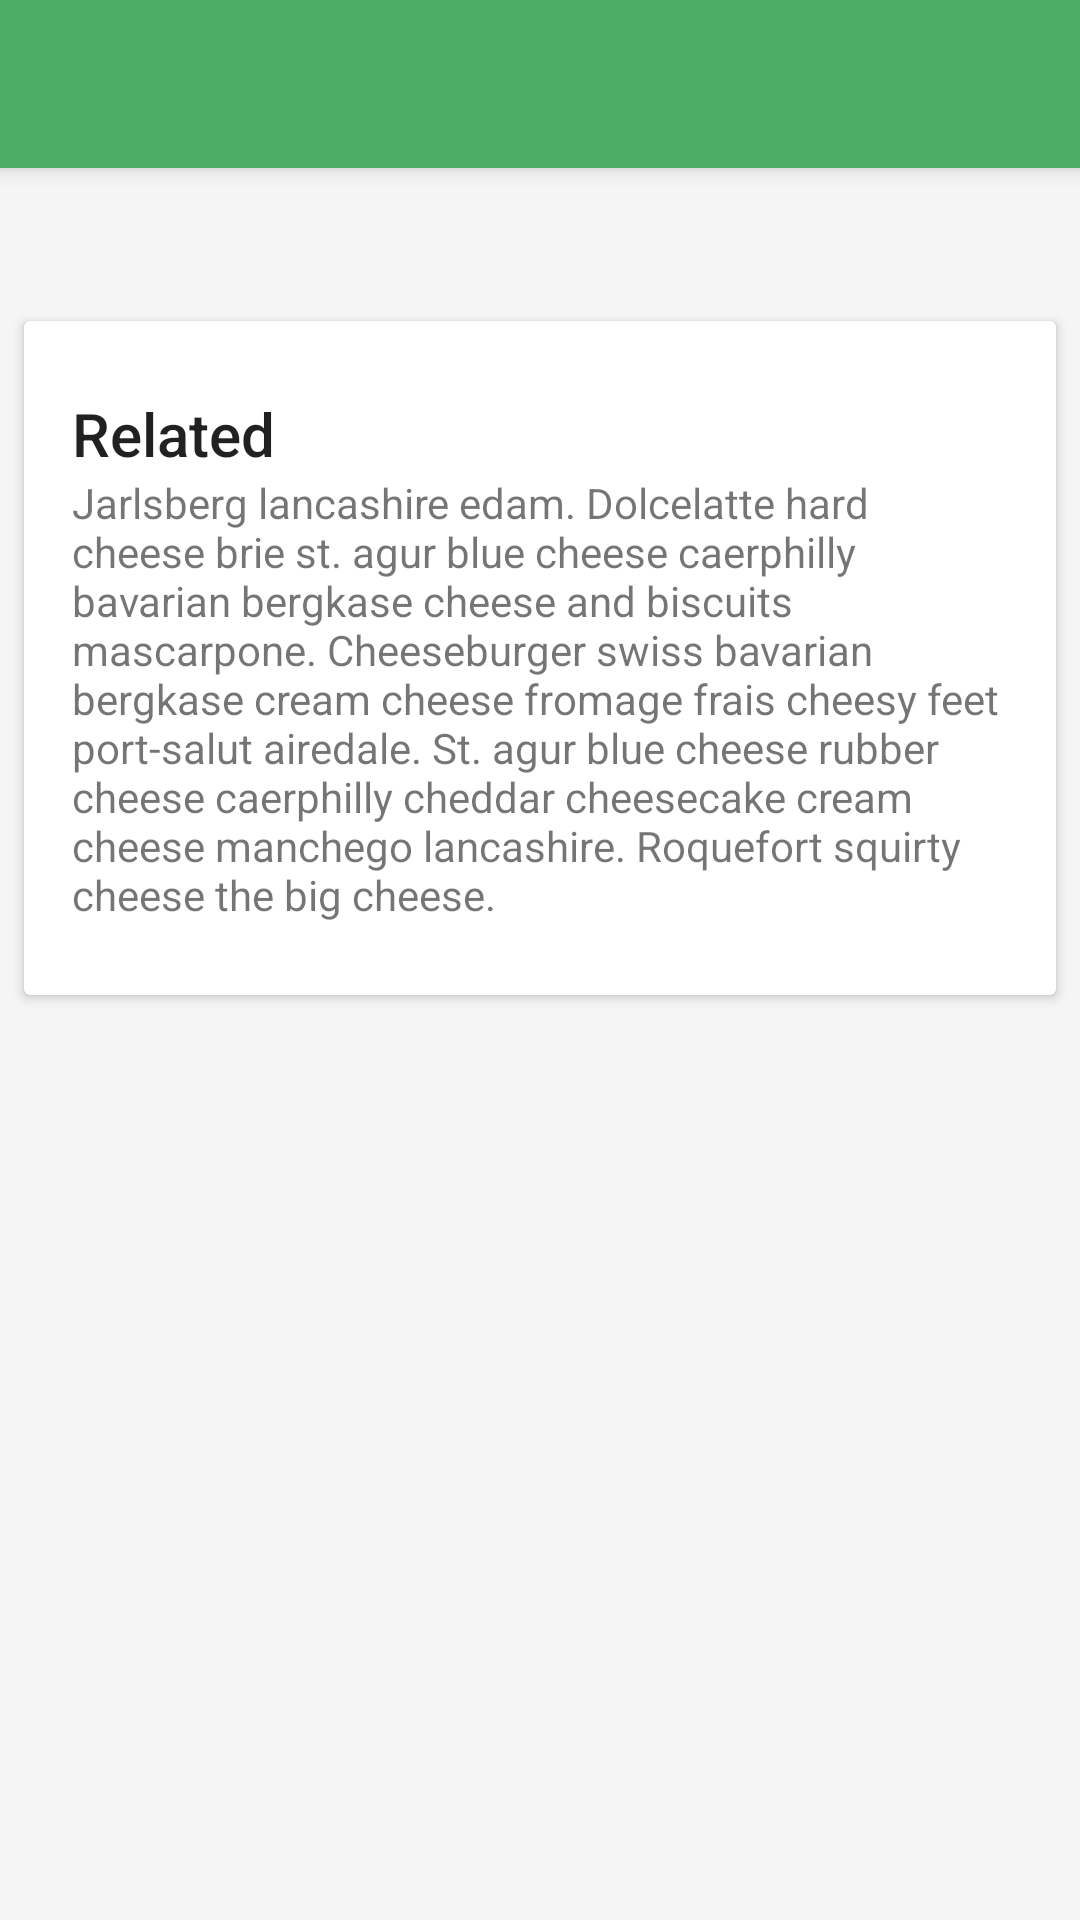

The Android layout XML behind this screen, and the referenced resources:
<!-- AndroidManifest.xml: application theme Theme.DesignDemo -->
<!-- res/layout/activity_detail.xml -->
<?xml version="1.0" encoding="utf-8"?>
<android.support.design.widget.CoordinatorLayout
    xmlns:android="http://schemas.android.com/apk/res/android"
    xmlns:app="http://schemas.android.com/apk/res-auto"
    android:id="@+id/main_content"
    android:layout_width="match_parent"
    android:layout_height="match_parent"
    android:fitsSystemWindows="true">

    <android.support.design.widget.AppBarLayout
        android:id="@+id/appbar"
        android:layout_width="match_parent"
        android:layout_height="wrap_content"
        android:minHeight="@dimen/abc_action_bar_default_height_material"
        android:fitsSystemWindows="true"
        android:theme="@style/ThemeOverlay.AppCompat.Dark.ActionBar">

        <android.support.design.widget.CollapsingToolbarLayout
            android:id="@+id/collapsing_toolbar"
            android:layout_width="match_parent"
            android:layout_height="match_parent"
            android:fitsSystemWindows="true"
            app:contentScrim="?attr/colorPrimary"
            app:expandedTitleMarginEnd="64dp"
            app:expandedTitleMarginStart="48dp"
            app:layout_scrollFlags="scroll|exitUntilCollapsed">

            <ImageView
                android:id="@+id/image"
                android:fitsSystemWindows="true"
                android:layout_width="match_parent"
                android:layout_height="wrap_content"
                android:scaleType="centerCrop"
                android:adjustViewBounds="true"
                app:layout_collapseMode="parallax" />

            <android.support.v7.widget.Toolbar
                android:id="@+id/toolbar"
                android:layout_width="match_parent"
                android:layout_height="?attr/actionBarSize"
                app:layout_collapseMode="pin"
                app:popupTheme="@style/ThemeOverlay.AppCompat.Light" />

        </android.support.design.widget.CollapsingToolbarLayout>

    </android.support.design.widget.AppBarLayout>

    <android.support.v4.widget.NestedScrollView
        android:layout_width="match_parent"
        android:layout_height="match_parent"
        app:layout_behavior="@string/appbar_scrolling_view_behavior">

        <LinearLayout
            android:layout_width="match_parent"
            android:layout_height="match_parent"
            android:orientation="vertical">

            <LinearLayout
                android:layout_width="match_parent"
                android:layout_height="wrap_content"
                android:orientation="vertical"
                android:layout_margin="16dp">

                <TextView
                    android:layout_width="match_parent"
                    android:layout_height="wrap_content" />

            </LinearLayout>

            <android.support.v7.widget.CardView
                android:layout_width="match_parent"
                android:layout_height="wrap_content"
                android:layout_marginBottom="@dimen/card_margin"
                android:layout_marginLeft="@dimen/card_margin"
                android:layout_marginRight="@dimen/card_margin">

                <LinearLayout
                    style="@style/Widget.CardContent"
                    android:layout_width="match_parent"
                    android:layout_height="wrap_content">

                    <TextView
                        android:layout_width="match_parent"
                        android:layout_height="wrap_content"
                        android:text="Related"
                        android:textAppearance="@style/TextAppearance.AppCompat.Title" />

                    <TextView
                        android:layout_width="match_parent"
                        android:layout_height="wrap_content"
                        android:text="@string/cheese_ipsum" />

                </LinearLayout>

            </android.support.v7.widget.CardView>

        </LinearLayout>

    </android.support.v4.widget.NestedScrollView>

    <android.support.design.widget.FloatingActionButton
        android:layout_width="wrap_content"
        android:layout_height="wrap_content"
        android:layout_margin="@dimen/fab_margin"
        android:clickable="true"
        android:src="@drawable/ic_discuss"
        app:layout_anchor="@id/appbar"
        app:layout_anchorGravity="bottom|right|end" />

</android.support.design.widget.CoordinatorLayout>
<!-- resources referenced by this layout -->
<resources>
  <dimen name="card_margin">8dp</dimen>
  <dimen name="fab_margin">16dp</dimen>
  <string name="cheese_ipsum">Jarlsberg lancashire edam. Dolcelatte hard cheese brie st. agur blue
      cheese caerphilly bavarian bergkase cheese and biscuits mascarpone. Cheeseburger swiss bavarian
      bergkase cream cheese fromage frais cheesy feet port-salut airedale. St. agur blue cheese rubber
      cheese caerphilly cheddar cheesecake cream cheese manchego lancashire. Roquefort squirty cheese
      the big cheese.</string>
  <style name="Widget.CardContent" parent="android:Widget">
          <item name="android:paddingLeft">16dp</item>
          <item name="android:paddingRight">16dp</item>
          <item name="android:paddingTop">24dp</item>
          <item name="android:paddingBottom">24dp</item>
          <item name="android:orientation">vertical</item>
      </style>
  <style name="Theme.DesignDemo" parent="Base.Theme.DesignDemo" />
  <style name="Base.Theme.DesignDemo" parent="Theme.AppCompat.Light.NoActionBar">
          
          
          
  
          <item name="colorPrimary">#4CAD65</item>
          <item name="colorPrimaryDark">#3D8A51</item>
          <item name="colorAccent">#3F4348</item>
          <item name="android:windowBackground">@color/window_background</item>
      </style>
  <color name="window_background">#FFF5F5F5</color>
</resources>
